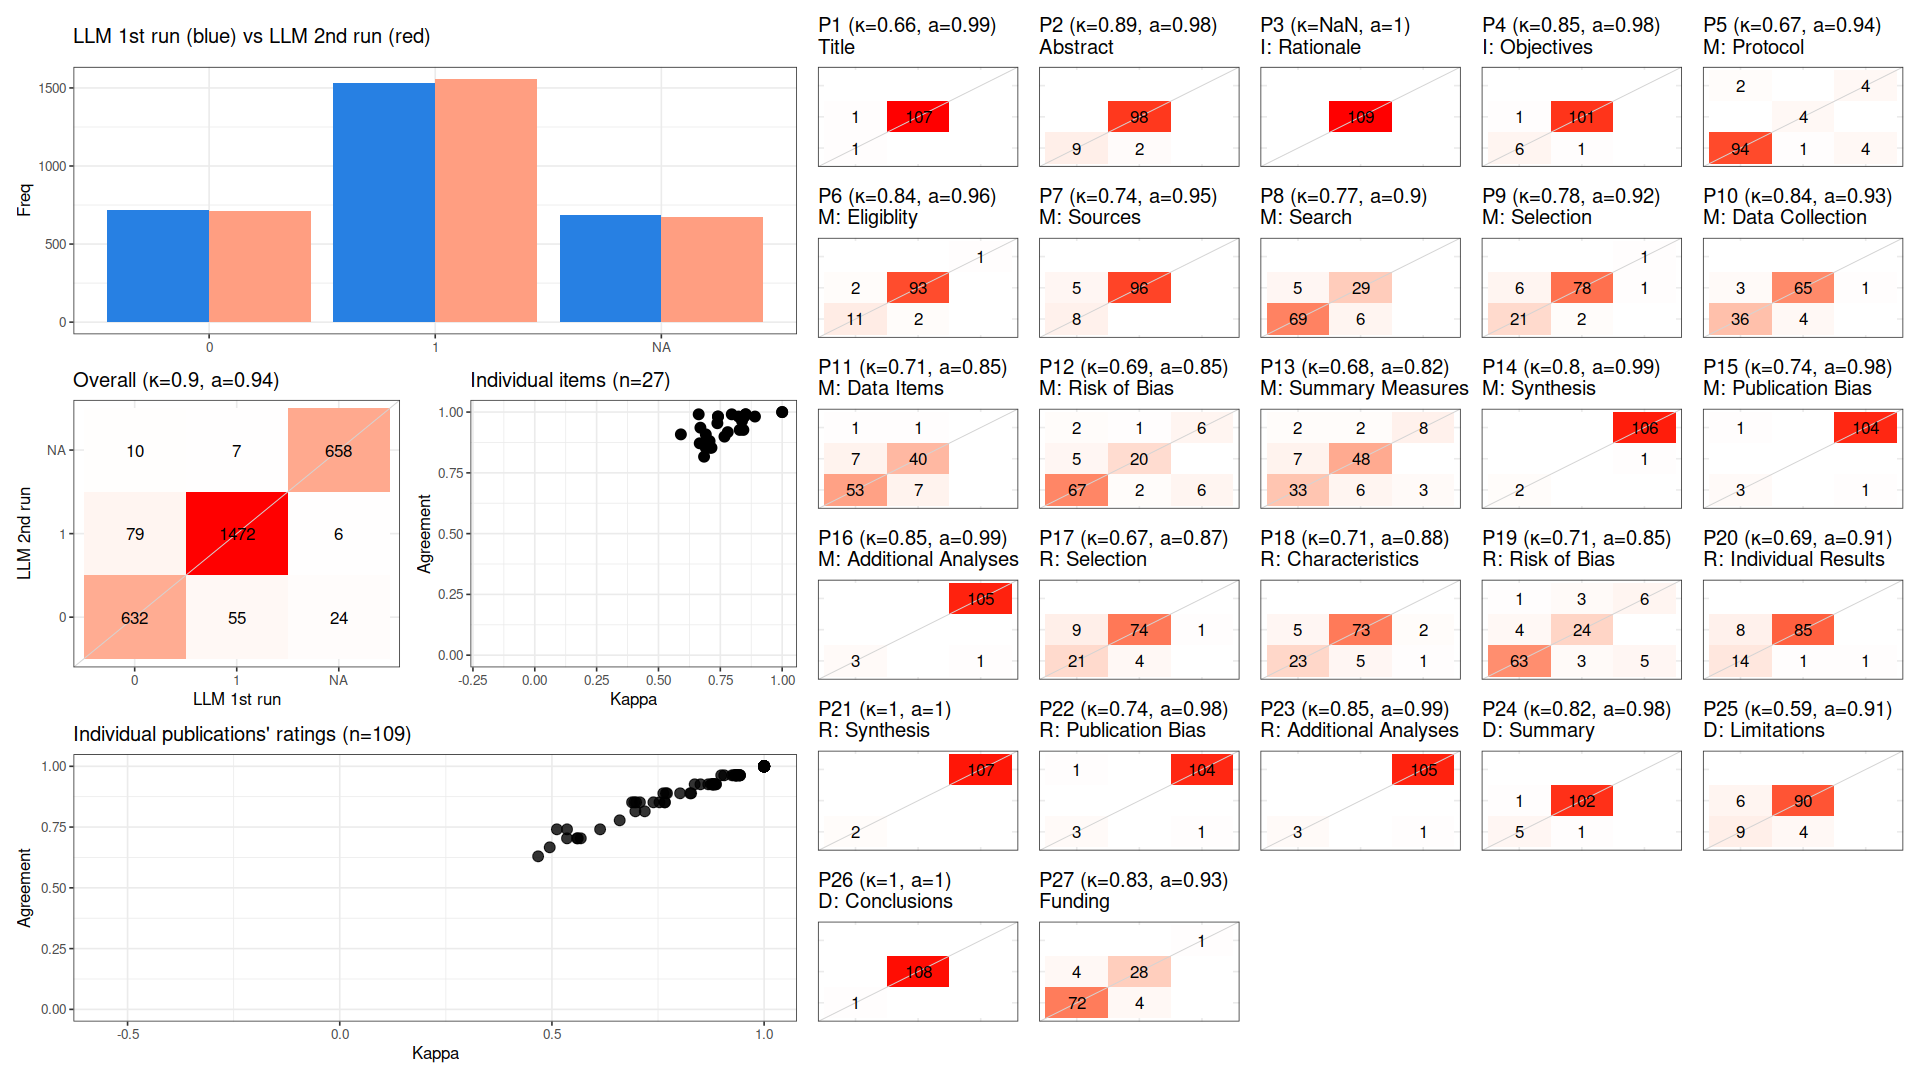

The table this chart was drawn from, first rows:
, cohen_kappa_w, cohen_kappa_w_ci_low, cohen_kappa_w_ci_high, agreement, agreement_ci_low, agreement_ci_high, deferring_fraction, deferring_fraction_ci_low, deferring_fraction_ci_high
combined, 0.8994, 0.8705, 0.9258, 0.9385, 0.9208, 0.9548, 0, 0, 0
P1, 0.6625, NA, NA, 0.9908, NA, NA, 0, NA, NA
P2, 0.89, NA, NA, 0.9817, NA, NA, 0, NA, NA
P3, NA, NA, NA, 1, NA, NA, 0, NA, NA
P4, 0.8473, NA, NA, 0.9817, NA, NA, 0, NA, NA
P5, 0.6696, NA, NA, 0.9358, NA, NA, 0, NA, NA
P6, 0.8377, NA, NA, 0.9633, NA, NA, 0, NA, NA
P7, 0.7381, NA, NA, 0.9541, NA, NA, 0, NA, NA
P8, 0.7668, NA, NA, 0.8991, NA, NA, 0, NA, NA
P9, 0.7799, NA, NA, 0.9174, NA, NA, 0, NA, NA
P10, 0.8432, NA, NA, 0.9266, NA, NA, 0, NA, NA
P11, 0.7076, NA, NA, 0.8532, NA, NA, 0, NA, NA
P12, 0.6912, NA, NA, 0.8532, NA, NA, 0, NA, NA
P13, 0.6843, NA, NA, 0.8165, NA, NA, 0, NA, NA
P14, 0.7963, NA, NA, 0.9908, NA, NA, 0, NA, NA
P15, 0.7405, NA, NA, 0.9817, NA, NA, 0, NA, NA
P16, 0.8525, NA, NA, 0.9908, NA, NA, 0, NA, NA
P17, 0.6667, NA, NA, 0.8716, NA, NA, 0, NA, NA
P18, 0.7066, NA, NA, 0.8807, NA, NA, 0, NA, NA
P19, 0.7142, NA, NA, 0.8532, NA, NA, 0, NA, NA
P20, 0.6913, NA, NA, 0.9083, NA, NA, 0, NA, NA
P21, 1, NA, NA, 1, NA, NA, 0, NA, NA
P22, 0.7405, NA, NA, 0.9817, NA, NA, 0, NA, NA
P23, 0.8525, NA, NA, 0.9908, NA, NA, 0, NA, NA
P24, 0.8236, NA, NA, 0.9817, NA, NA, 0, NA, NA
P25, 0.5905, NA, NA, 0.9083, NA, NA, 0, NA, NA
P26, 1, NA, NA, 1, NA, NA, 0, NA, NA
P27, 0.8283, NA, NA, 0.9266, NA, NA, 0, NA, NA
